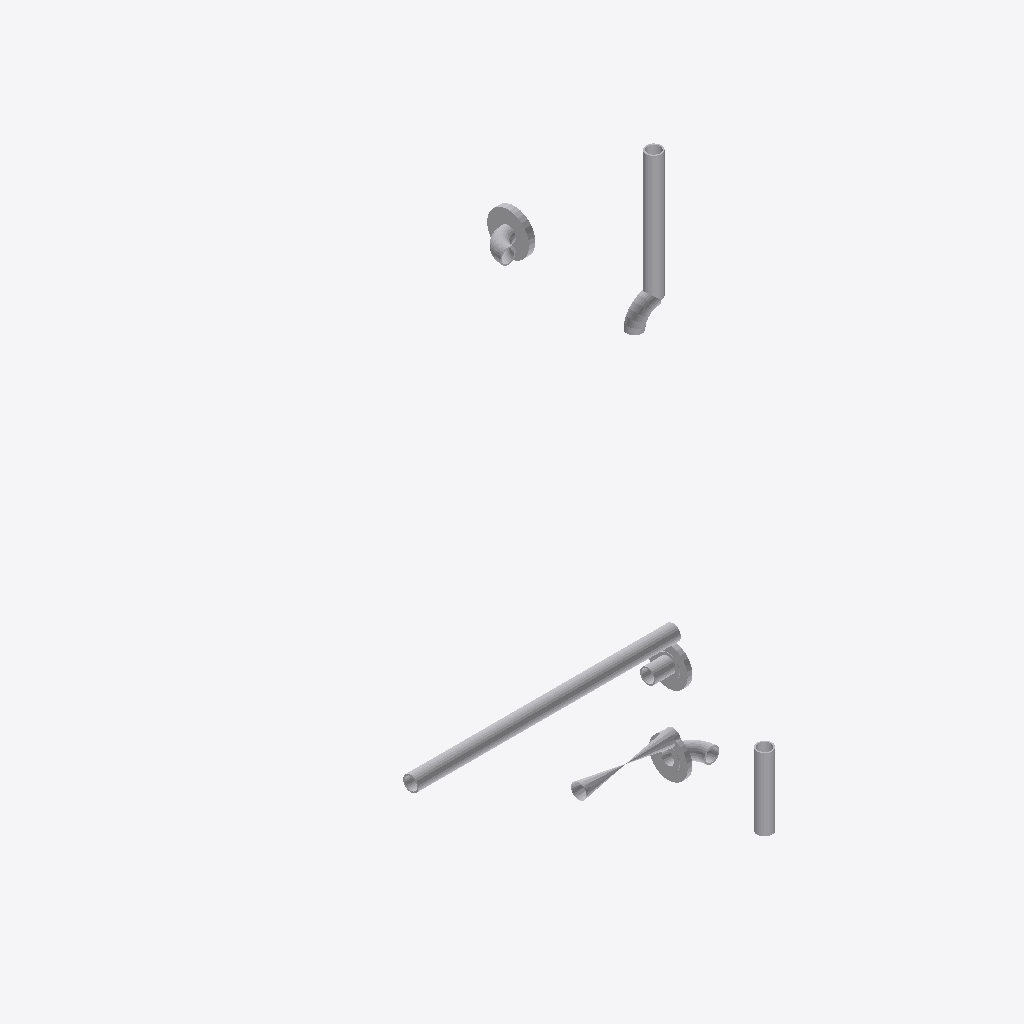
Isometric view of an IFC building model (IFC-SPF (STEP), schema IFC2X3, length unit millimetre), seen from the south-west, elements coloured by IFC class: 11 other elements (light grey).
Extent 1.1 m × 1.1 m × 2.1 m (x, y, z). Elements (11): 11 IfcProxy.

HEADER;
FILE_DESCRIPTION(('ViewDefinition [CoordinationView]'),'2;1');
FILE_NAME('/home/giovanni/IdeaProjects/ifc/ifc-out/sk/05ML1200001202AV.ifc','2020-09-25T14:57:47',(''),('Antea'),'IFC.JAVA 0.0.1-SNAPSHOT','Antea IFC Export 0.0.1-SNAPSHOT','');
FILE_SCHEMA(('IFC2X3'));
ENDSEC;
DATA;
#15=IFCPROJECT('2C15eBplT5pu97O$9314Vn',#6,'05-ML-120-0-001-2"-02A-V',$,$,$,$,(#9),#14);
#16=IFCSITE('2sda1pwA5A7P1MPrk1$Kol',#6,$,$,$,$,$,$,.COMPLEX.,$,$,$,$,$);
#61=IFCPROXY('1JkVGJeQL9hgOz79HOaq4i',#6,'Shell','{?  "CATEGORY" : "TUBTUBI",?  "ADESCR" : "TB5292991",?  "NCOR_ALLOW" : 3,?  "NDIAMETRO" : 60.33,?  "ASCHEDULE" : "80",?  "ITIPO_STD" : "0-ANSI",?  "ITIPO_FAMSPEC" : "",?  "AGRUPPO_SCH" : "02A",?  "NSP',$,#53,#60,.PRODUCT.,$);
#72=IFCPROXY('1jgC_D6Of8BvFeuv39r2Ya',#6,'Shell','{?  "CATEGORY" : "TUBTUBI",?  "ADESCR" : "TB5293000",?  "NCOR_ALLOW" : 3,?  "NDIAMETRO" : 60.33,?  "ASCHEDULE" : "80",?  "ITIPO_STD" : "0-ANSI",?  "ITIPO_FAMSPEC" : "",?  "AGRUPPO_SCH" : "02A",?  "NSP',$,#64,#71,.PRODUCT.,$);
#150=IFCPROXY('2k3eOkykP8Gevilk5HEQSO',#6,'Shell','{?  "CATEGORY" : "TUBTUBI",?  "ADESCR" : "CU5292996",?  "NCOR_ALLOW" : 3,?  "NDIAMETRO" : 60.33,?  "ASCHEDULE" : "80",?  "ITIPO_STD" : "0-ANSI",?  "ITIPO_FAMSPEC" : "",?  "AGRUPPO_SCH" : "02A",?  "NSP',$,#142,#149,.PRODUCT.,$);
#135=IFCPROXY('01Ztg81FPAEBmY$dOJPkO6',#6,'Nozzle','{?  "CATEGORY" : "TUBFLANGE",?  "ADESCR" : "FL5293002",?  "NCOR_ALLOW" : 3,?  "NDIAMETRO" : 60.33,?  "ITIPO_TENUTA" : "0-TFG_NONE",?  "ASCHEDULE" : "80",?  "ACLASS" : "600",?  "ITIPO_STD" : "0-ANSI",?',$,#126,#134,.PRODUCT.,$);
#112=IFCPROXY('3sD6zIPUf1iBWFFhyadzOm',#6,'Valve','{?  "CATEGORY" : "TUBVALVOLE",?  "ADESCR" : "VL5292994",?  "IACCESSO" : "0-Sconoscuito",?  "NDIAMETRO" : 60.33,?  "ITIPO_VALVOLA" : "1-VALVE_STD",?  "ITIPO_COLL" : "0-COLL_FLANGIATO",?  "IOVOLANTINO" ',$,#89,#111,.PRODUCT.,$);
#33=IFCPROXY('3v92Rg1tT0Tuhdb1gEyLsU',#6,'Nozzle','{?  "CATEGORY" : "TUBFLANGE",?  "ADESCR" : "FL5292995",?  "NCOR_ALLOW" : 3,?  "NDIAMETRO" : 60.33,?  "ITIPO_TENUTA" : "0-TFG_NONE",?  "ASCHEDULE" : "80",?  "ACLASS" : "150",?  "ITIPO_STD" : "0-ANSI",?',$,#21,#32,.PRODUCT.,$);
#86=IFCPROXY('33NbtI7rn8jR6byf4MMH7Z',#6,'Nozzle','{?  "CATEGORY" : "TUBFLANGE",?  "ADESCR" : "FL5292993",?  "NCOR_ALLOW" : 3,?  "NDIAMETRO" : 60.33,?  "ITIPO_TENUTA" : "0-TFG_NONE",?  "ASCHEDULE" : "80",?  "ACLASS" : "150",?  "ITIPO_STD" : "0-ANSI",?',$,#85,#32,.PRODUCT.,$);
#139=IFCPROXY('0El0nHW$TDufKXt6Mb2_MC',#6,'Curve','{?  "CATEGORY" : "TUBCURVE",?  "ADESCR" : "CU5292999",?  "NANGOLO" : 90.000020977817,?  "NCOR_ALLOW" : 3,?  "NDIAMETRO" : 60.33,?  "ASCHEDULE" : "80",?  "ITIPO_STD" : "0-ANSI",?  "ITIPO_FAMSPEC" : "",',$,#138,#122,.PRODUCT.,$);
#123=IFCPROXY('3oOalHSv59kB9U7i8073zD',#6,'Curve','{?  "CATEGORY" : "TUBCURVE",?  "ADESCR" : "CU5293001",?  "NANGOLO" : 90,?  "NCOR_ALLOW" : 3,?  "NDIAMETRO" : 60.33,?  "ASCHEDULE" : "80",?  "ITIPO_STD" : "0-ANSI",?  "ITIPO_FAMSPEC" : "",?  "AGRUPPO_S',$,#115,#122,.PRODUCT.,$);
#50=IFCPROXY('22BO08Myn6ux7eQNmpSLvK',#6,'Shell','{?  "CATEGORY" : "TUBTUBI",?  "ADESCR" : "TB5292991",?  "NCOR_ALLOW" : 3,?  "NDIAMETRO" : 60.33,?  "ASCHEDULE" : "80",?  "ITIPO_STD" : "0-ANSI",?  "ITIPO_FAMSPEC" : "",?  "AGRUPPO_SCH" : "02A",?  "NSP',$,#36,#49,.PRODUCT.,$);
#155=IFCPROXY('2MiGahULv98ANo3YPfrGy0',#6,'Curve','{?  "CATEGORY" : "TUBCURVE",?  "ADESCR" : "CU5292996",?  "NANGOLO" : 90.001197365304,?  "NCOR_ALLOW" : 3,?  "NDIAMETRO" : 60.33,?  "ASCHEDULE" : "80",?  "ITIPO_STD" : "0-ANSI",?  "ITIPO_FAMSPEC" : "",',$,#154,#122,.PRODUCT.,$);
ENDSEC;
